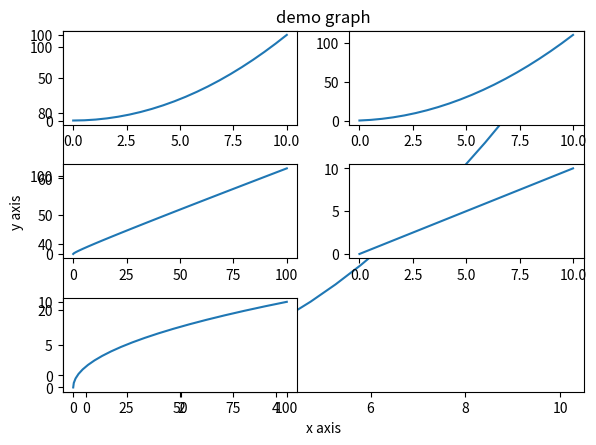
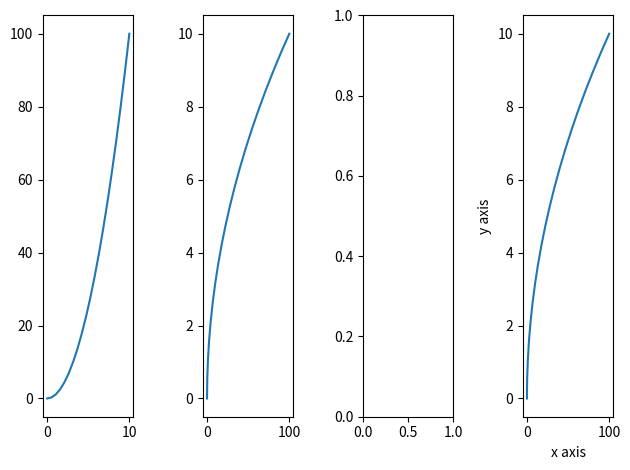
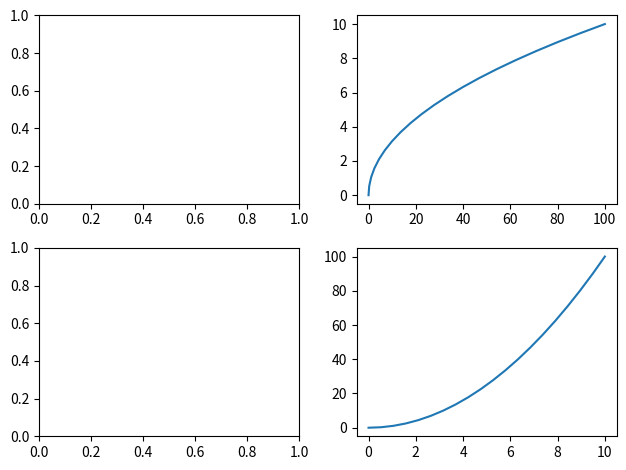
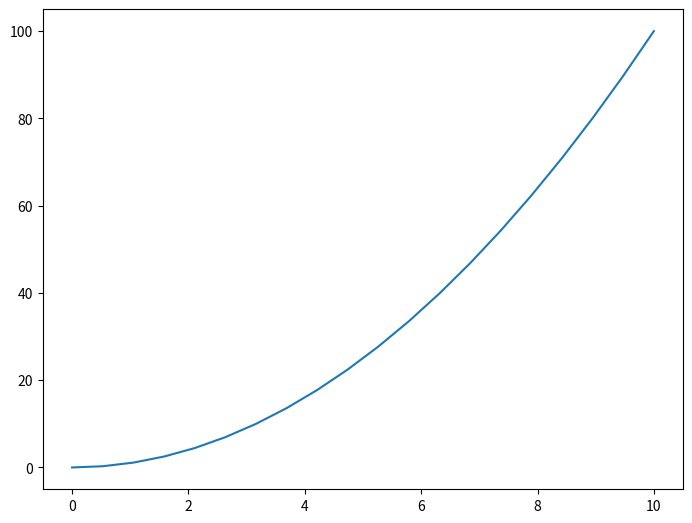

These figures' Python source, in order:
import matplotlib.pyplot as plt
import numpy as np
import pandas as pd

x = np.linspace(0,10,20)
y = x * x
z = x+y
#PLOTTING GRAPH WITH X AXIS Y AXIS AND TITLE
print(plt.plot(x,y))
print(plt.xlabel("x axis"))
print(plt.ylabel("y axis"))
print(plt.title("demo graph"))
#PLOTTING SUB GRAPHS AND TIGHT LAYOUT IS FOR DISTANCE IN GRAPHS
print(plt.subplot(3,2,1))
print(plt.plot(x,y))
print(plt.subplot(3,2,2))
print(plt.plot(x,z))
print(plt.subplot(3,2,3))
print(plt.plot(y,z))
print(plt.subplot(3,2,4))
print(plt.plot(x,x))
print(plt.subplot(3,2,5))
print(plt.plot(y,x))
plt.tight_layout()


#PLOTTING SUB PLOTS USING OBJECT ORIENTED APPROCH
fig, axes = plt.subplots(1,4)

axes[0].plot(x,y) #this will only work when there there is only one row in more than one row it will not work because of indexing problem
axes[1].plot(y,x)    
axes[3].plot(y,x) 
print(plt.xlabel("x axis"))
print(plt.ylabel("y axis"))
 
plt.tight_layout()   

#For more than one row we use the tuple for specifying the position of which graph to plot
fig, axes1 = plt.subplots(2,2)

axes1[(1,1)].plot(x,y)

axes1[(0,1)].plot(y,x)
plt.tight_layout()


#STYLIMG OF GRAPH
fig = plt.figure()
axes = fig.add_axes([0,0,1,1])
axes.plot(x,y)



